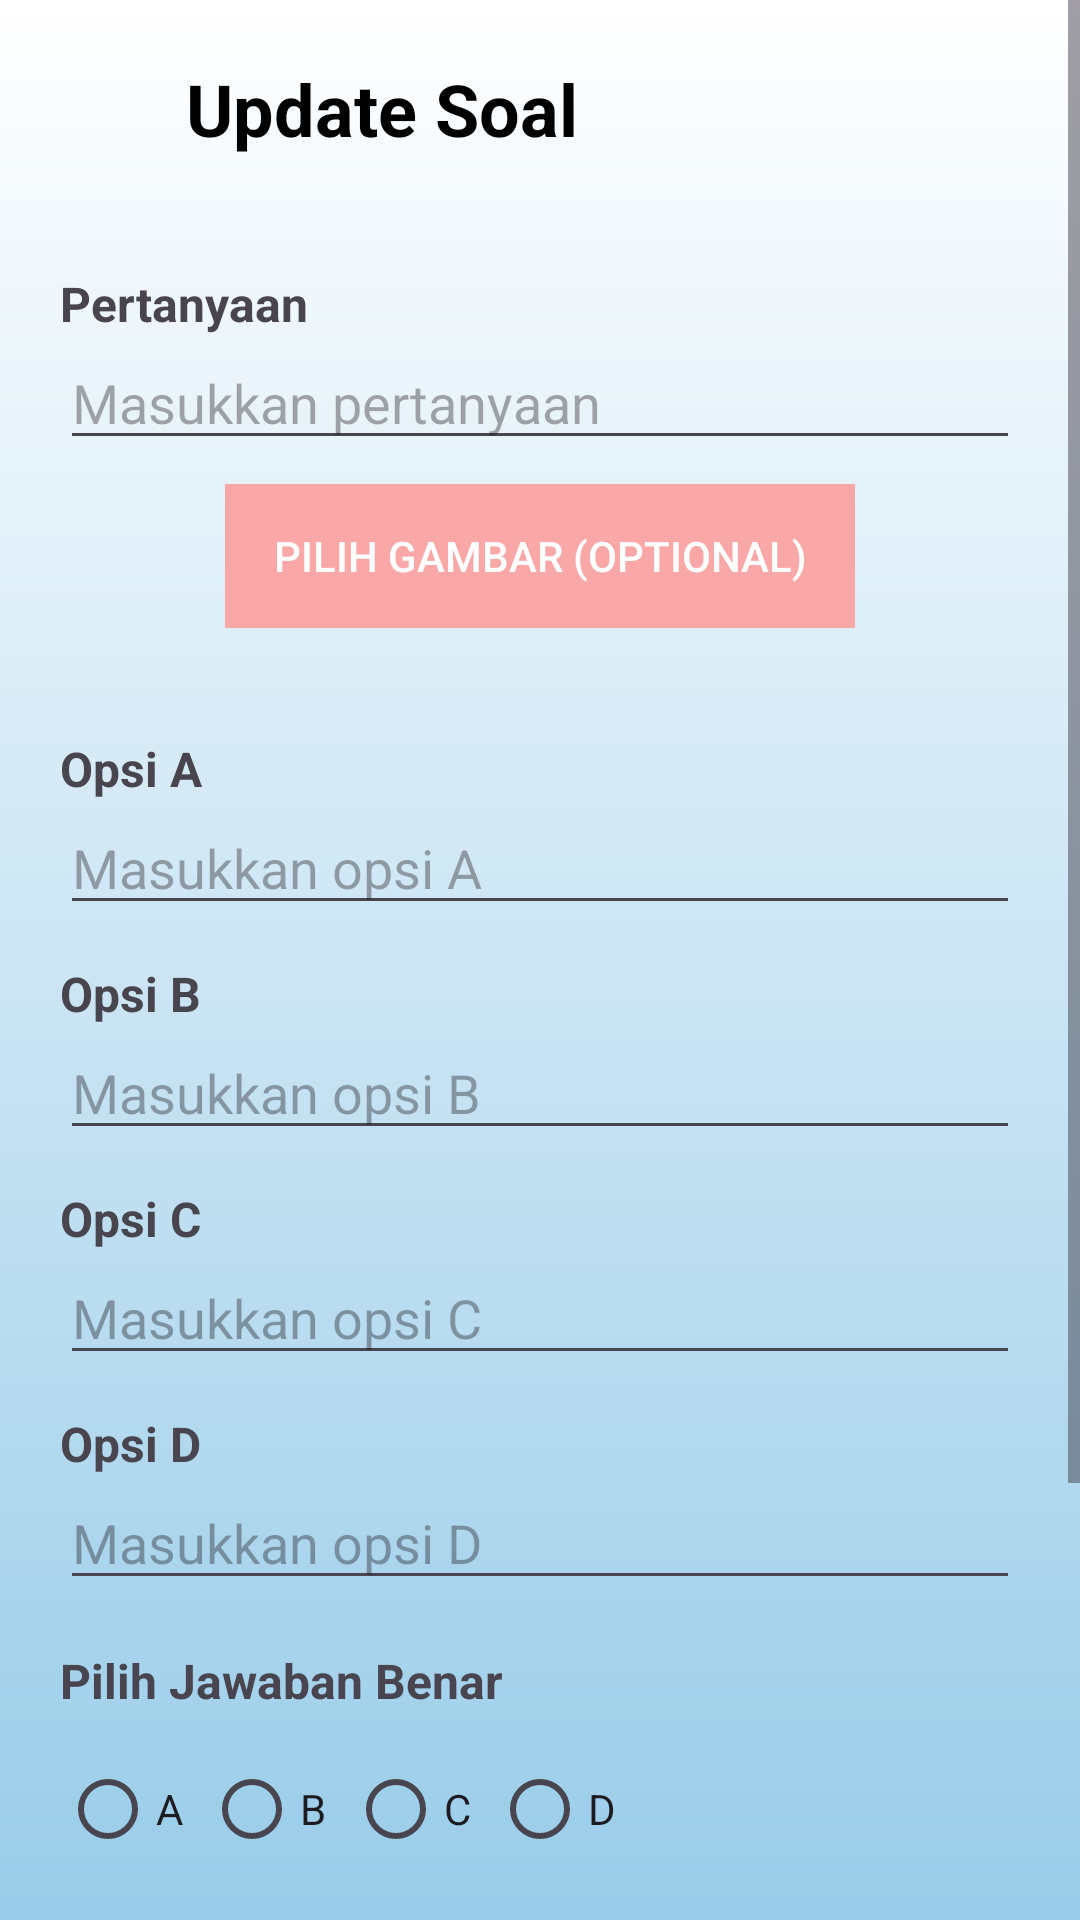

Produce the Android XML layout that renders to this screen, including the resource entries it uses.
<!-- AndroidManifest.xml: application theme Theme.QuizWithFisherYates -->
<!-- res/layout/activity_admin_quiz_update.xml -->
<?xml version="1.0" encoding="utf-8"?>
<ScrollView xmlns:android="http://schemas.android.com/apk/res/android"
    xmlns:tools="http://schemas.android.com/tools"
    android:id="@+id/admin_update_quiz"
    android:layout_width="match_parent"
    android:layout_height="match_parent"
    android:fillViewport="true"
    xmlns:app="http://schemas.android.com/apk/res-auto"
    tools:context=".adminActivities.quizzes.UpdateQuiz"
    android:background="@drawable/gradient_background">

    <LinearLayout
        android:layout_width="match_parent"
        android:layout_height="wrap_content"
        android:orientation="vertical"
        android:padding="20dp">

        
        <LinearLayout
            android:layout_width="match_parent"
            android:layout_height="wrap_content"
            android:orientation="horizontal"
            android:gravity="center_vertical"
            android:paddingBottom="30dp">

            <ImageView
                android:id="@+id/backButton"
                android:layout_width="30dp"
                android:layout_height="30dp"
                android:src="@drawable/ic_back"
                android:contentDescription="Kembali"
                android:clickable="true"
                android:focusable="true"
                android:padding="4dp"
                app:tint="@color/black" />

            <TextView
                android:layout_width="wrap_content"
                android:layout_height="wrap_content"
                android:text="Update Soal"
                android:textSize="24sp"
                android:textStyle="bold"
                android:textColor="#000"
                android:layout_marginStart="12dp" />
        </LinearLayout>



        <TextView
            android:layout_width="wrap_content"
            android:layout_height="wrap_content"
            android:text="Pertanyaan"
            android:textStyle="bold"
            android:textSize="16sp"
            android:layout_marginTop="8dp" />

        <EditText
            android:id="@+id/editTextQuestion"
            android:layout_width="match_parent"
            android:layout_height="wrap_content"
            android:hint="Masukkan pertanyaan"
            android:inputType="textMultiLine" />

        <ImageView
            android:id="@+id/imagePreview"
            android:layout_width="match_parent"
            android:layout_height="200dp"
            android:layout_marginTop="8dp"
            android:scaleType="centerCrop"
            android:adjustViewBounds="true"
            android:background="#EEEEEE"
            android:contentDescription="Preview Gambar"
            android:visibility="gone" />

        <androidx.appcompat.widget.AppCompatButton
            android:id="@+id/buttonUploadImage"
            android:layout_width="wrap_content"
            android:layout_height="wrap_content"
            android:text="Pilih Gambar (Optional)"
            android:layout_marginTop="8dp"
            android:background="#f9a7a7"
            android:textColor="#FFFFFF"
            android:paddingLeft="16dp"
            android:paddingRight="16dp"
            android:paddingTop="8dp"
            android:paddingBottom="8dp"
            android:layout_marginBottom="20dp"
            android:stateListAnimator="@null"
            android:layout_gravity="center"/>

        <TextView
            android:layout_width="wrap_content"
            android:layout_height="wrap_content"
            android:text="Opsi A"
            android:textStyle="bold"
            android:textSize="16sp"
            android:layout_marginTop="16dp" />

        <EditText
            android:id="@+id/editTextOptionA"
            android:layout_width="match_parent"
            android:layout_height="wrap_content"
            android:hint="Masukkan opsi A" />

        <TextView
            android:layout_width="wrap_content"
            android:layout_height="wrap_content"
            android:text="Opsi B"
            android:textStyle="bold"
            android:textSize="16sp"
            android:layout_marginTop="12dp" />

        <EditText
            android:id="@+id/editTextOptionB"
            android:layout_width="match_parent"
            android:layout_height="wrap_content"
            android:hint="Masukkan opsi B" />

        <TextView
            android:layout_width="wrap_content"
            android:layout_height="wrap_content"
            android:text="Opsi C"
            android:textStyle="bold"
            android:textSize="16sp"
            android:layout_marginTop="12dp" />

        <EditText
            android:id="@+id/editTextOptionC"
            android:layout_width="match_parent"
            android:layout_height="wrap_content"
            android:hint="Masukkan opsi C" />

        <TextView
            android:layout_width="wrap_content"
            android:layout_height="wrap_content"
            android:text="Opsi D"
            android:textStyle="bold"
            android:textSize="16sp"
            android:layout_marginTop="12dp" />

        <EditText
            android:id="@+id/editTextOptionD"
            android:layout_width="match_parent"
            android:layout_height="wrap_content"
            android:hint="Masukkan opsi D" />

        
        <TextView
            android:layout_width="wrap_content"
            android:layout_height="wrap_content"
            android:text="Pilih Jawaban Benar"
            android:textStyle="bold"
            android:textSize="16sp"
            android:layout_marginTop="16dp" />

        <RadioGroup
            android:id="@+id/radioGroupAnswer"
            android:layout_width="wrap_content"
            android:layout_height="wrap_content"
            android:orientation="horizontal"
            android:layout_marginTop="8dp">

            <RadioButton
                android:id="@+id/radioA"
                android:layout_width="wrap_content"
                android:layout_height="wrap_content"
                android:text="A" />

            <RadioButton
                android:id="@+id/radioB"
                android:layout_width="wrap_content"
                android:layout_height="wrap_content"
                android:text="B" />

            <RadioButton
                android:id="@+id/radioC"
                android:layout_width="wrap_content"
                android:layout_height="wrap_content"
                android:text="C" />

            <RadioButton
                android:id="@+id/radioD"
                android:layout_width="wrap_content"
                android:layout_height="wrap_content"
                android:text="D" />
        </RadioGroup>

        
        <TextView
            android:layout_width="wrap_content"
            android:layout_height="wrap_content"
            android:text="Pilih Tingkat Kesulitan"
            android:textStyle="bold"
            android:textSize="16sp"
            android:layout_marginTop="16dp" />

        <RadioGroup
            android:id="@+id/radioGroupDifficulty"
            android:layout_width="wrap_content"
            android:layout_height="wrap_content"
            android:orientation="horizontal"
            android:layout_marginTop="8dp">

            <RadioButton
                android:id="@+id/difficultEasy"
                android:layout_width="wrap_content"
                android:layout_height="wrap_content"
                android:text="Easy" />

            <RadioButton
                android:id="@+id/difficultMedium"
                android:layout_width="wrap_content"
                android:layout_height="wrap_content"
                android:text="Medium" />

            <RadioButton
                android:id="@+id/difficultHard"
                android:layout_width="wrap_content"
                android:layout_height="wrap_content"
                android:text="Hard" />

        </RadioGroup>

        <androidx.appcompat.widget.AppCompatButton
            android:id="@+id/loginButton"
            style="@style/Widget.AppCompat.Button"
            android:layout_width="match_parent"
            android:layout_height="wrap_content"
            android:layout_marginTop="20dp"
            android:layout_marginBottom="20dp"
            android:background="@drawable/rounded_button"
            android:text="Simpan"
            android:textColor="#000" />
    </LinearLayout>
</ScrollView>
<!-- resources referenced by this layout -->
<resources>
  <color name="black">#333</color>
  <!-- drawable gradient_background (drawable) -->
  <?xml version="1.0" encoding="utf-8"?>
  <shape xmlns:android="http://schemas.android.com/apk/res/android"
      android:shape="rectangle">
  
      <gradient
          android:startColor="#FFF"
          android:endColor="#99cce9"
          android:angle="270"
          android:type="linear" />
  </shape>
  <!-- drawable rounded_button (drawable) -->
  <?xml version="1.0" encoding="utf-8"?>
  <shape xmlns:android="http://schemas.android.com/apk/res/android"
      android:shape="rectangle">
      <solid android:color="@color/primary"/>
      <corners android:radius="7dp"/>
  </shape>
  <style name="Theme.QuizWithFisherYates" parent="Theme.Material3.Light.NoActionBar" />
  <color name="primary">#a4c9ff</color>
</resources>
